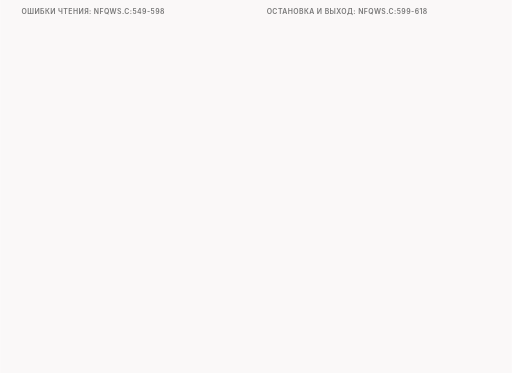
t = 0.00 s
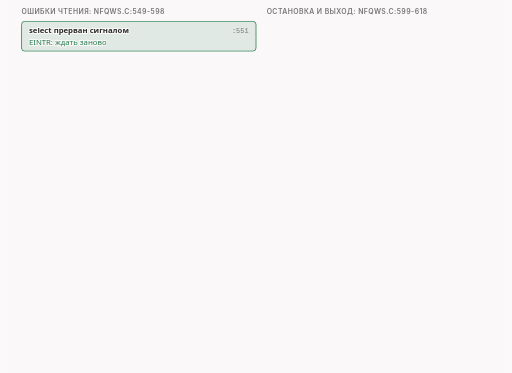
t = 1.74 s
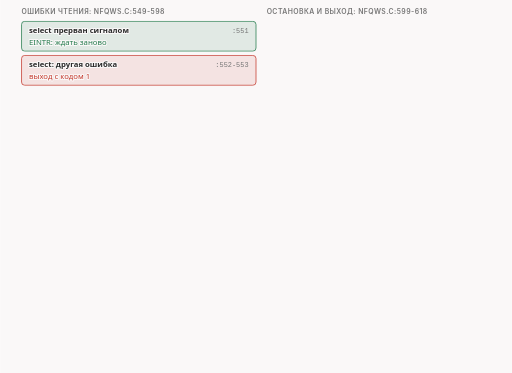
t = 3.34 s
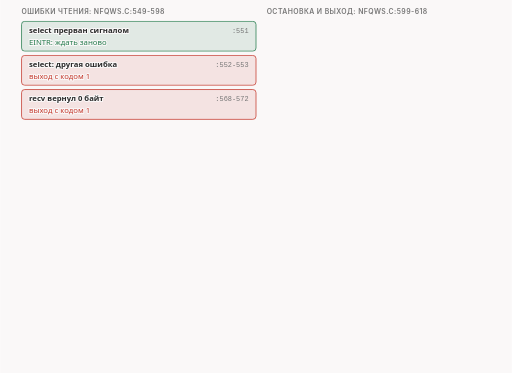
t = 4.94 s
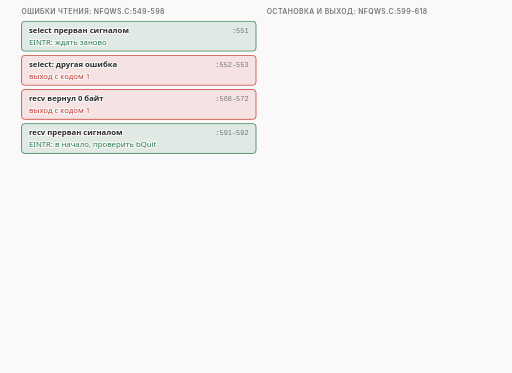
t = 6.54 s
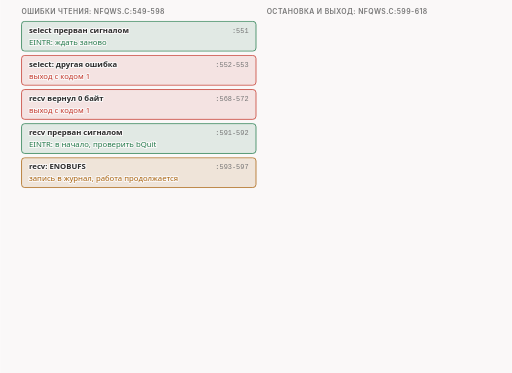
t = 8.43 s

The animated SVG that drew these frames (rendered in a browser with its animation timeline set to each time). Animation: 23 CSS @keyframes rules; frames cover the first 8.43 s, repeats indefinitely.

<svg xmlns="http://www.w3.org/2000/svg" class="v16-s14-errors-and-exit" viewBox="0 0 960 700" width="960" height="700" role="img" aria-labelledby="v16-s14-errors-and-exit-t v16-s14-errors-and-exit-d">
<title id="v16-s14-errors-and-exit-t">Ошибки чтения и выход</title>
<desc id="v16-s14-errors-and-exit-d">Ошибки чтения и выход из главного цикла. Ошибки: select прерван сигналом (EINTR) просто повторяет ожидание, любая другая ошибка select завершает программу с кодом 1 (nfqws.c:549-554); recv вернул ноль байт: фатально, код 1 (568-572); recv прерван сигналом (EINTR): возврат к началу внешнего цикла и проверка флага bQuit (591-592); ENOBUFS, ядро сообщает о переполнении буфера: запись в журнал и работа продолжается (593-597); любая другая ошибка recv: выход с кодом 1 (597, 599-601). ENOBUFS в нашей лаборатории не наблюдался. Остановка: сигналы SIGINT и SIGTERM взводят флаг bQuit и вызывают lua_req_quit (обработчики onint и onterm, nfqws.c:114-131; sa_flags = 0 без SA_RESTART, :139, поэтому ждущий вызов прерывается; lua_req_quit ставит в Lua ловушку, которая прервёт работающий скрипт ошибкой INTERRUPT, lua.c:4651-4660, это чтение кода, мы так программу не останавливали). Выход, строки 599-618, лесенкой: запись quit requested (604), освобождение буферов (609-610), nfq_deinit (611, пишет unbinding from queue 200 и closing nfq library handle), close вспомогательного сокета (612), lua_shutdown (613), rawsend_cleanup (617), код возврата 0 при чистом выходе и 1 при ошибке. В опыте t10 хвост журнала повторяет этот порядок: quit requested, unbinding from queue 200, closing nfq library handle, LUA SHUTDOWN; в файле консоли после kill (SIGTERM) строка TERM received !.</desc>
<style>.v16-s14-errors-and-exit{--fg:var(--dark,#2b2b2b);--fg2:var(--darkgray,#4e4e4e);--mute:var(--gray,#767676);--line:var(--lightgray,#d4d4d4);--acc:var(--secondary,#1f7fb5);--tint:var(--highlight,rgba(178,225,255,.28));--bg:var(--light,#faf8f8);--rej:#c4372b;--rejt:rgba(196,55,43,.10);--ok:#237a4b;--okt:rgba(35,122,75,.11);--amb:#a8610a;--ambt:rgba(168,97,10,.13)}
@media (prefers-color-scheme:dark){.v16-s14-errors-and-exit{--fg:var(--dark,#ebebec);--fg2:var(--darkgray,#d4d4d4);--mute:var(--gray,#9a9a9a);--line:var(--lightgray,#4a474a);--acc:var(--secondary,#b2e1ff);--tint:var(--highlight,rgba(178,225,255,.14));--bg:var(--light,#161618);--rej:#ff8f80;--rejt:rgba(255,143,128,.14);--ok:#7fd9a1;--okt:rgba(127,217,161,.13);--amb:#f0b866;--ambt:rgba(240,184,102,.14)}}
.v16-s14-errors-and-exit .bg{fill:var(--bg)}
.v16-s14-errors-and-exit text{font-family:var(--bodyFont,'Source Sans 3'),system-ui,-apple-system,'Segoe UI',Roboto,sans-serif;font-size:16px;fill:var(--fg2);paint-order:stroke;stroke:var(--bg);stroke-width:4px;stroke-linejoin:round}
.v16-s14-errors-and-exit .tk{font-weight:600;fill:var(--fg)}
.v16-s14-errors-and-exit .sm{font-size:14.5px}
.v16-s14-errors-and-exit .m{font-family:var(--codeFont,'JetBrains Mono'),ui-monospace,'Cascadia Code',Consolas,monospace;font-size:14.5px}
.v16-s14-errors-and-exit .mk{font-family:var(--codeFont,'JetBrains Mono'),ui-monospace,'Cascadia Code',Consolas,monospace;font-size:14.5px;font-weight:600;fill:var(--fg)}
.v16-s14-errors-and-exit .hx{font-family:var(--codeFont,'JetBrains Mono'),ui-monospace,'Cascadia Code',Consolas,monospace;font-size:14px;font-weight:600;fill:var(--fg);stroke:none}
.v16-s14-errors-and-exit .ix{font-family:var(--codeFont,'JetBrains Mono'),ui-monospace,'Cascadia Code',Consolas,monospace;font-size:13px;fill:var(--mute);stroke:none}
.v16-s14-errors-and-exit .ml{font-family:var(--codeFont,'JetBrains Mono'),ui-monospace,'Cascadia Code',Consolas,monospace;font-size:17px;font-weight:600;fill:var(--fg)}
.v16-s14-errors-and-exit .cap{font-family:var(--headerFont,Inter),system-ui,-apple-system,'Segoe UI',Roboto,sans-serif;font-size:13px;font-weight:600;letter-spacing:.06em;text-transform:uppercase;fill:var(--mute)}
.v16-s14-errors-and-exit .mu{fill:var(--mute)}.v16-s14-errors-and-exit .fg{fill:var(--fg)}.v16-s14-errors-and-exit .acc{fill:var(--acc)}.v16-s14-errors-and-exit .rej{fill:var(--rej)}.v16-s14-errors-and-exit .ok{fill:var(--ok)}.v16-s14-errors-and-exit .amb{fill:var(--amb)}
.v16-s14-errors-and-exit .c{text-anchor:middle}.v16-s14-errors-and-exit .r{text-anchor:end}.v16-s14-errors-and-exit .ns{stroke:none}
.v16-s14-errors-and-exit .bx{fill:var(--bg);stroke:var(--line);stroke-width:1.4}
.v16-s14-errors-and-exit .bxs{fill:var(--bg);stroke:var(--mute);stroke-width:1.4}
.v16-s14-errors-and-exit .bxa{fill:var(--tint);stroke:var(--acc);stroke-width:1.4}
.v16-s14-errors-and-exit .bxr{fill:var(--rejt);stroke:var(--rej);stroke-width:1.4}
.v16-s14-errors-and-exit .bxo{fill:var(--okt);stroke:var(--ok);stroke-width:1.4}
.v16-s14-errors-and-exit .bxb{fill:var(--ambt);stroke:var(--amb);stroke-width:1.4}
.v16-s14-errors-and-exit .pl{fill:var(--bg);stroke:var(--fg);stroke-width:1.6}
.v16-s14-errors-and-exit .fs{fill:var(--mute);fill-opacity:.22;stroke:none}
.v16-s14-errors-and-exit .bxn{fill:none;stroke:var(--fg);stroke-width:2}
.v16-s14-errors-and-exit .bxd{fill:none;stroke:var(--mute);stroke-width:1.3;stroke-dasharray:5 4}
.v16-s14-errors-and-exit .fa{fill:var(--tint);stroke:none}.v16-s14-errors-and-exit .fr{fill:var(--rejt);stroke:none}.v16-s14-errors-and-exit .fb{fill:var(--ambt);stroke:none}.v16-s14-errors-and-exit .fo{fill:var(--okt);stroke:none}
.v16-s14-errors-and-exit .lm{fill:none;stroke:var(--mute);stroke-width:1.4}
.v16-s14-errors-and-exit .lmd{fill:none;stroke:var(--mute);stroke-width:1.4;stroke-dasharray:5 4}
.v16-s14-errors-and-exit .la{fill:none;stroke:var(--acc);stroke-width:2}
.v16-s14-errors-and-exit .lf{fill:none;stroke:var(--fg2);stroke-width:2}
.v16-s14-errors-and-exit .lr{fill:none;stroke:var(--rej);stroke-width:2.4}
.v16-s14-errors-and-exit .lcut{fill:none;stroke:var(--rej);stroke-width:1.8;stroke-dasharray:6 4}
.v16-s14-errors-and-exit .lb{fill:none;stroke:var(--amb);stroke-width:2}
.v16-s14-errors-and-exit .lo{fill:none;stroke:var(--ok);stroke-width:2.4}
.v16-s14-errors-and-exit .hf{fill:var(--fg2)}.v16-s14-errors-and-exit .ha{fill:var(--acc)}.v16-s14-errors-and-exit .hr{fill:var(--rej)}.v16-s14-errors-and-exit .hm{fill:var(--mute)}.v16-s14-errors-and-exit .hb{fill:var(--amb)}
.v16-s14-errors-and-exit .fun{fill:var(--tint);stroke:var(--acc);stroke-width:1;stroke-opacity:.55}
.v16-s14-errors-and-exit .a{animation-duration:44s;animation-timing-function:cubic-bezier(.3,.6,.25,1);animation-iteration-count:infinite;animation-fill-mode:both}
@media (prefers-reduced-motion:reduce){.v16-s14-errors-and-exit .a{animation:none}.v16-s14-errors-and-exit .tr{display:none}}
@keyframes v16-s14-errors-and-exit-k1{0.0%{opacity:0}2.273%{opacity:0}3.295%{opacity:1}96.136%{opacity:1}97.5%{opacity:0}100%{opacity:0}}.v16-s14-errors-and-exit .e1{animation-name:v16-s14-errors-and-exit-k1}@keyframes v16-s14-errors-and-exit-k2{0.0%{opacity:0}5.909%{opacity:0}6.932%{opacity:1}96.136%{opacity:1}97.5%{opacity:0}100%{opacity:0}}.v16-s14-errors-and-exit .e2{animation-name:v16-s14-errors-and-exit-k2}@keyframes v16-s14-errors-and-exit-k3{0.0%{opacity:0}9.545%{opacity:0}10.568%{opacity:1}96.136%{opacity:1}97.5%{opacity:0}100%{opacity:0}}.v16-s14-errors-and-exit .e3{animation-name:v16-s14-errors-and-exit-k3}@keyframes v16-s14-errors-and-exit-k4{0.0%{opacity:0}13.182%{opacity:0}14.205%{opacity:1}96.136%{opacity:1}97.5%{opacity:0}100%{opacity:0}}.v16-s14-errors-and-exit .e4{animation-name:v16-s14-errors-and-exit-k4}@keyframes v16-s14-errors-and-exit-k5{0.0%{opacity:0}16.818%{opacity:0}17.841%{opacity:1}96.136%{opacity:1}97.5%{opacity:0}100%{opacity:0}}.v16-s14-errors-and-exit .e5{animation-name:v16-s14-errors-and-exit-k5}@keyframes v16-s14-errors-and-exit-k6{0.0%{opacity:0}20.455%{opacity:0}21.477%{opacity:1}96.136%{opacity:1}97.5%{opacity:0}100%{opacity:0}}.v16-s14-errors-and-exit .e6{animation-name:v16-s14-errors-and-exit-k6}@keyframes v16-s14-errors-and-exit-k7{0.0%{opacity:0}27.273%{opacity:0}28.295%{opacity:1}96.136%{opacity:1}97.5%{opacity:0}100%{opacity:0}}.v16-s14-errors-and-exit .e7{animation-name:v16-s14-errors-and-exit-k7}@keyframes v16-s14-errors-and-exit-k8{0.0%{opacity:0}31.818%{opacity:0}32.841%{opacity:1}96.136%{opacity:1}97.5%{opacity:0}100%{opacity:0}}.v16-s14-errors-and-exit .e8{animation-name:v16-s14-errors-and-exit-k8}@keyframes v16-s14-errors-and-exit-k9{0.0%{opacity:0}33.182%{opacity:0}34.205%{opacity:1}96.136%{opacity:1}97.5%{opacity:0}100%{opacity:0}}.v16-s14-errors-and-exit .e9{animation-name:v16-s14-errors-and-exit-k9}@keyframes v16-s14-errors-and-exit-k10{0.0%{opacity:0}36.364%{opacity:0}37.386%{opacity:1}96.136%{opacity:1}97.5%{opacity:0}100%{opacity:0}}.v16-s14-errors-and-exit .e10{animation-name:v16-s14-errors-and-exit-k10}@keyframes v16-s14-errors-and-exit-k11{0.0%{opacity:0}40.909%{opacity:0}41.932%{opacity:1}96.136%{opacity:1}97.5%{opacity:0}100%{opacity:0}}.v16-s14-errors-and-exit .e11{animation-name:v16-s14-errors-and-exit-k11}@keyframes v16-s14-errors-and-exit-k12{0.0%{opacity:0}43.182%{opacity:0}44.205%{opacity:1}96.136%{opacity:1}97.5%{opacity:0}100%{opacity:0}}.v16-s14-errors-and-exit .e12{animation-name:v16-s14-errors-and-exit-k12}@keyframes v16-s14-errors-and-exit-k13{0.0%{opacity:0}47.727%{opacity:0}48.75%{opacity:1}96.136%{opacity:1}97.5%{opacity:0}100%{opacity:0}}.v16-s14-errors-and-exit .e13{animation-name:v16-s14-errors-and-exit-k13}@keyframes v16-s14-errors-and-exit-k14{0.0%{opacity:0}50.0%{opacity:0}51.023%{opacity:1}96.136%{opacity:1}97.5%{opacity:0}100%{opacity:0}}.v16-s14-errors-and-exit .e14{animation-name:v16-s14-errors-and-exit-k14}@keyframes v16-s14-errors-and-exit-k15{0.0%{opacity:0}52.727%{opacity:0}53.75%{opacity:1}96.136%{opacity:1}97.5%{opacity:0}100%{opacity:0}}.v16-s14-errors-and-exit .e15{animation-name:v16-s14-errors-and-exit-k15}@keyframes v16-s14-errors-and-exit-k16{0.0%{opacity:0}55.455%{opacity:0}56.477%{opacity:1}96.136%{opacity:1}97.5%{opacity:0}100%{opacity:0}}.v16-s14-errors-and-exit .e16{animation-name:v16-s14-errors-and-exit-k16}@keyframes v16-s14-errors-and-exit-k17{0.0%{opacity:0}58.182%{opacity:0}59.205%{opacity:1}96.136%{opacity:1}97.5%{opacity:0}100%{opacity:0}}.v16-s14-errors-and-exit .e17{animation-name:v16-s14-errors-and-exit-k17}@keyframes v16-s14-errors-and-exit-k18{0.0%{opacity:0}60.909%{opacity:0}61.932%{opacity:1}96.136%{opacity:1}97.5%{opacity:0}100%{opacity:0}}.v16-s14-errors-and-exit .e18{animation-name:v16-s14-errors-and-exit-k18}@keyframes v16-s14-errors-and-exit-k19{0.0%{opacity:0}63.636%{opacity:0}64.659%{opacity:1}96.136%{opacity:1}97.5%{opacity:0}100%{opacity:0}}.v16-s14-errors-and-exit .e19{animation-name:v16-s14-errors-and-exit-k19}@keyframes v16-s14-errors-and-exit-k20{0.0%{opacity:0}68.182%{opacity:0}69.205%{opacity:1}96.136%{opacity:1}97.5%{opacity:0}100%{opacity:0}}.v16-s14-errors-and-exit .e20{animation-name:v16-s14-errors-and-exit-k20}@keyframes v16-s14-errors-and-exit-k21{0.0%{opacity:0}71.591%{opacity:0}72.614%{opacity:1}96.136%{opacity:1}97.5%{opacity:0}100%{opacity:0}}.v16-s14-errors-and-exit .e21{animation-name:v16-s14-errors-and-exit-k21}@keyframes v16-s14-errors-and-exit-k22{0.0%{opacity:0}73.864%{opacity:0}74.886%{opacity:1}96.136%{opacity:1}97.5%{opacity:0}100%{opacity:0}}.v16-s14-errors-and-exit .e22{animation-name:v16-s14-errors-and-exit-k22}@keyframes v16-s14-errors-and-exit-k23{0.0%{opacity:0}77.273%{opacity:0}78.295%{opacity:1}96.136%{opacity:1}97.5%{opacity:0}100%{opacity:0}}.v16-s14-errors-and-exit .e23{animation-name:v16-s14-errors-and-exit-k23}</style>
<rect class="bg" x="0" y="0" width="960" height="700"/>
<g><text class="cap" x="40" y="26">ошибки чтения: nfqws.c:549-598</text><text class="cap" x="500" y="26">остановка и выход: nfqws.c:599-618</text></g>
<g class="a e1"><rect class="bxo" x="40" y="40" width="440" height="56" rx="6"/><text class="tk sm" x="54" y="62">select прерван сигналом</text><text class="ix r" x="466" y="62">:551</text><text class="sm ok" x="54" y="84">EINTR: ждать заново</text></g>
<g class="a e2"><rect class="bxr" x="40" y="104" width="440" height="56" rx="6"/><text class="tk sm" x="54" y="126">select: другая ошибка</text><text class="ix r" x="466" y="126">:552-553</text><text class="sm rej" x="54" y="148">выход с кодом 1</text></g>
<g class="a e3"><rect class="bxr" x="40" y="168" width="440" height="56" rx="6"/><text class="tk sm" x="54" y="190">recv вернул 0 байт</text><text class="ix r" x="466" y="190">:568-572</text><text class="sm rej" x="54" y="212">выход с кодом 1</text></g>
<g class="a e4"><rect class="bxo" x="40" y="232" width="440" height="56" rx="6"/><text class="tk sm" x="54" y="254">recv прерван сигналом</text><text class="ix r" x="466" y="254">:591-592</text><text class="sm ok" x="54" y="276">EINTR: в начало, проверить bQuit</text></g>
<g class="a e5"><rect class="bxb" x="40" y="296" width="440" height="56" rx="6"/><text class="tk sm" x="54" y="318">recv: ENOBUFS</text><text class="ix r" x="466" y="318">:593-597</text><text class="sm amb" x="54" y="340">запись в журнал, работа продолжается</text></g>
<g class="a e6"><rect class="bxr" x="40" y="360" width="440" height="56" rx="6"/><text class="tk sm" x="54" y="382">recv: любая другая ошибка</text><text class="ix r" x="466" y="382">:597, 599-601</text><text class="sm rej" x="54" y="404">выход с кодом 1</text></g>
<g class="a e7"><text class="sm" x="40" y="442">ENOBUFS: ядро сообщает о переполнении буфера.</text><text class="sm mu" x="40" y="462">В нашей лаборатории такой ошибки не было.</text></g>
<g class="a e8"><text class="cap" x="40" y="494">хвост журнала опыта t10 (kill = SIGTERM)</text></g>
<g class="a e9"><rect class="bx" x="40" y="506" width="440" height="98" rx="6"/><text class="m" x="54" y="530">quit requested</text><text class="m" x="54" y="550">unbinding from queue 200</text><text class="m" x="54" y="570">closing nfq library handle</text><text class="m" x="54" y="590">LUA SHUTDOWN</text></g>
<g class="a e10"><rect class="bxb" x="500" y="40" width="420" height="94" rx="8"/><text class="tk" x="514" y="64">SIGINT, SIGTERM</text><text class="m" x="514" y="88">onint / onterm: bQuit = true;</text><text class="m" x="514" y="110">lua_req_quit();</text><text class="ix r" x="906" y="64">:114-131</text><text class="ix r" x="906" y="110">без SA_RESTART :139</text></g>
<g class="a e11"><text class="sm" x="514" y="156">ждущий вызов прерывается, цикл видит флаг</text></g>
<g class="a e12"><text class="sm mu" x="514" y="176">lua_req_quit: ловушка INTERRUPT (lua.c:4651-4660),</text><text class="sm mu" x="514" y="196">прервёт скрипт; по коду, не проверяли</text></g>
<g class="a e13"><text class="cap" x="500" y="232">выход лесенкой</text></g>
<g class="a e14"><rect class="bxa" x="500" y="244" width="420" height="32" rx="5"/><text class="mk" x="512" y="265">quit requested</text><text class="ix r" x="910" y="265">:604</text></g>
<g class="a e15"><rect class="bx" x="510" y="284" width="410" height="32" rx="5"/><text class="m" x="522" y="305">free(cbdata.mod); free(buf);</text><text class="ix r" x="910" y="305">:609-610</text></g>
<g class="a e16"><rect class="bxa" x="520" y="324" width="400" height="32" rx="5"/><text class="m" x="532" y="345">nfq_deinit(&amp;h, &amp;qh);</text><text class="ix r" x="910" y="345">:611</text></g>
<g class="a e17"><rect class="bx" x="530" y="364" width="390" height="32" rx="5"/><text class="m" x="542" y="385">close(cbdata.sock);</text><text class="ix r" x="910" y="385">:612</text></g>
<g class="a e18"><rect class="bx" x="540" y="404" width="380" height="32" rx="5"/><text class="m" x="552" y="425">lua_shutdown();</text><text class="ix r" x="910" y="425">:613</text></g>
<g class="a e19"><rect class="bx" x="550" y="444" width="370" height="32" rx="5"/><text class="m" x="562" y="465">rawsend_cleanup();</text><text class="ix r" x="910" y="465">:617</text></g>
<g class="a e20"><text class="sm" x="514" y="496">nfq_deinit пишет: unbinding from queue 200,</text><text class="sm" x="514" y="516">closing nfq library handle (:344, :350)</text></g>
<g class="a e21"><rect class="bxo" x="500" y="532" width="420" height="34" rx="6"/><text class="sm ok tk" x="514" y="554">return res; код 0: чистый выход</text><text class="ix r" x="906" y="554">:606, :618</text></g>
<g class="a e22"><rect class="bxr" x="500" y="574" width="420" height="34" rx="6"/><text class="sm rej tk" x="514" y="596">return res; код 1: ошибка</text><text class="ix r" x="906" y="596">:600</text></g>
<g class="a e23"><text class="sm" x="500" y="640">файл консоли: TERM received !</text><text class="sm mu" x="500" y="662">порядок журнала повторяет порядок кода.</text><text class="sm mu" x="500" y="682">Остановку посреди скрипта не проверяли.</text></g>
</svg>
